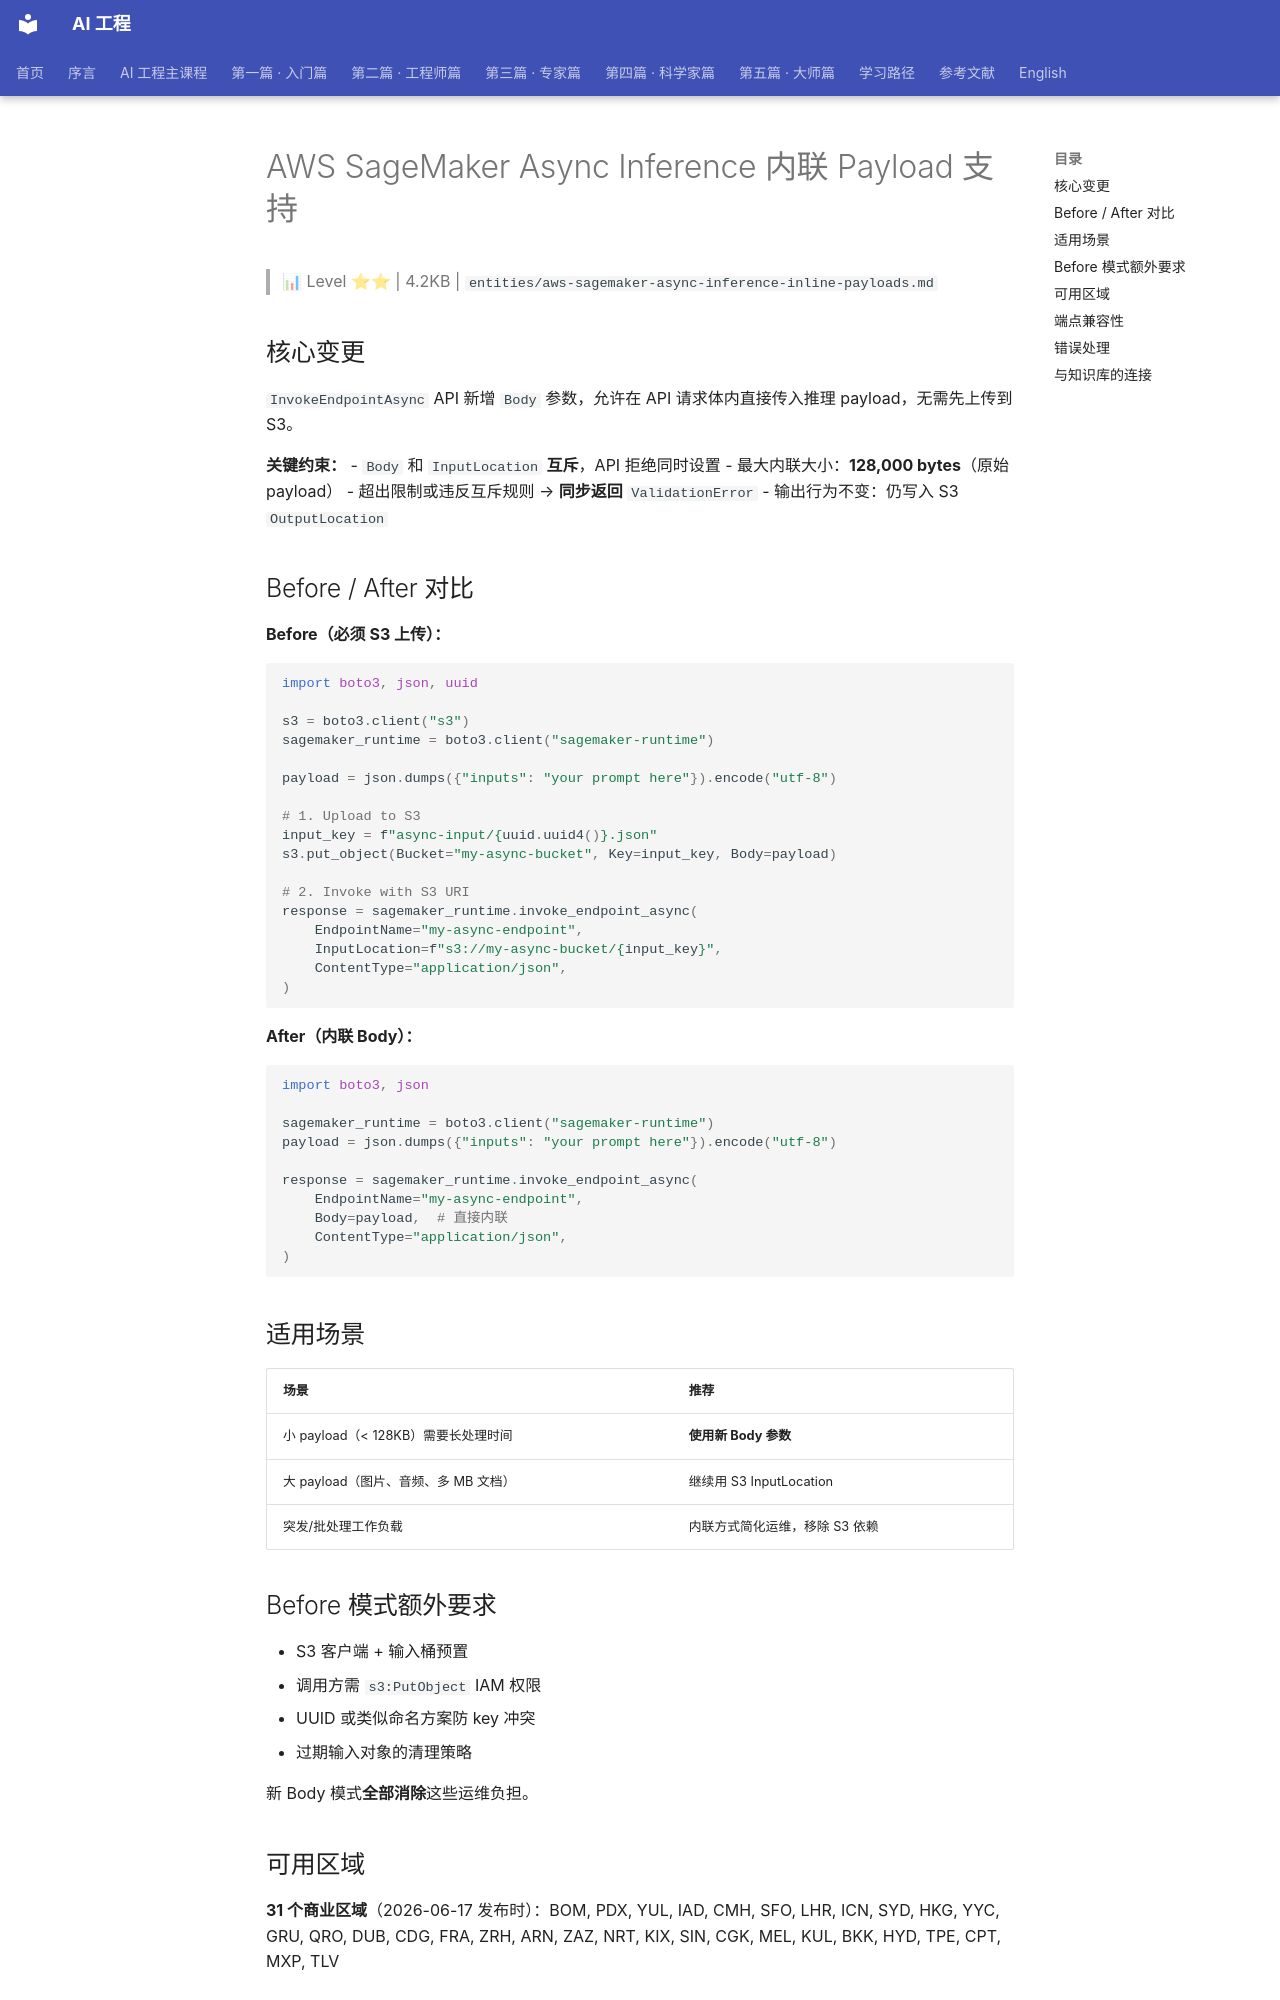

repository: QianJinGuo/wiki-book · page: ch11/041-aws-sagemaker-async-inference-payload.html · generator: mkdocs

# AWS SageMaker Async Inference 内联 Payload 支持

> 📊 Level ⭐⭐ | 4.2KB | `entities/aws-sagemaker-async-inference-inline-payloads.md`

## 核心变更

`InvokeEndpointAsync` API 新增 `Body` 参数，允许在 API 请求体内直接传入推理 payload，无需先上传到 S3。

**关键约束：**
- `Body` 和 `InputLocation` **互斥**，API 拒绝同时设置
- 最大内联大小：**128,000 bytes**（原始 payload）
- 超出限制或违反互斥规则 → **同步返回** `ValidationError`
- 输出行为不变：仍写入 S3 `OutputLocation`

## Before / After 对比

**Before（必须 S3 上传）：**
```python
import boto3, json, uuid

s3 = boto3.client("s3")
sagemaker_runtime = boto3.client("sagemaker-runtime")

payload = json.dumps({"inputs": "your prompt here"}).encode("utf-8")

# 1. Upload to S3
input_key = f"async-input/{uuid.uuid4()}.json"
s3.put_object(Bucket="my-async-bucket", Key=input_key, Body=payload)

# 2. Invoke with S3 URI
response = sagemaker_runtime.invoke_endpoint_async(
    EndpointName="my-async-endpoint",
    InputLocation=f"s3://my-async-bucket/{input_key}",
    ContentType="application/json",
)
```

**After（内联 Body）：**
```python
import boto3, json

sagemaker_runtime = boto3.client("sagemaker-runtime")
payload = json.dumps({"inputs": "your prompt here"}).encode("utf-8")

response = sagemaker_runtime.invoke_endpoint_async(
    EndpointName="my-async-endpoint",
    Body=payload,  # 直接内联
    ContentType="application/json",
)
```

## 适用场景

| 场景 | 推荐 |
|------|------|
| 小 payload（< 128KB）需要长处理时间 | **使用新 Body 参数** |
| 大 payload（图片、音频、多 MB 文档） | 继续用 S3 InputLocation |
| 突发/批处理工作负载 | 内联方式简化运维，移除 S3 依赖 |

## Before 模式额外要求

- S3 客户端 + 输入桶预置
- 调用方需 `s3:PutObject` IAM 权限
- UUID 或类似命名方案防 key 冲突
- 过期输入对象的清理策略

新 Body 模式**全部消除**这些运维负担。

## 可用区域

**31 个商业区域**（2026-06-17 发布时）：BOM, PDX, YUL, IAD, CMH, SFO, LHR, ICN, SYD, HKG, YYC, GRU, QRO, DUB, CDG, FRA, ZRH, ARN, ZAZ, NRT, KIX, SIN, CGK, MEL, KUL, BKK, HYD, TPE, CPT, MXP, TLV

## 端点兼容性

- 与现有 async 端点**完全兼容**，无需模型/容器变更
- 端点自动缩放到零、异步处理模型保持不变
